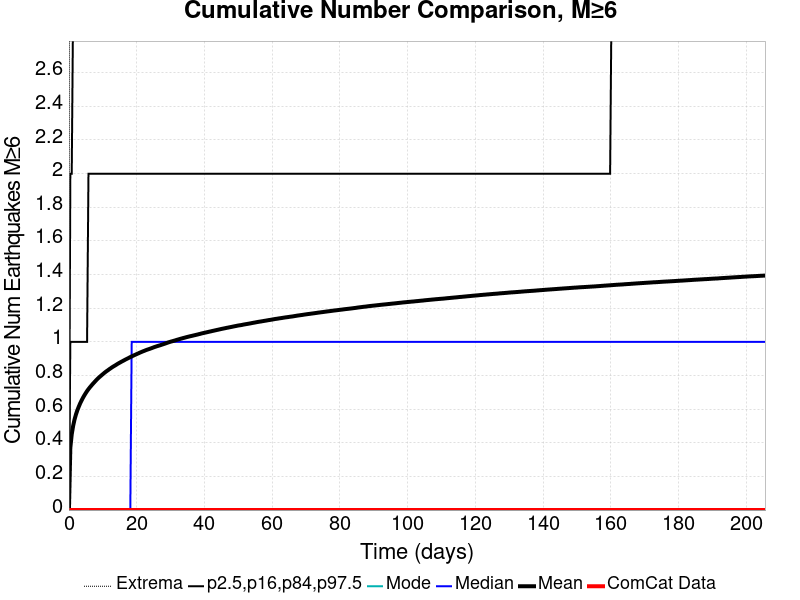

Data behind this chart, as committed beside it:
Time (days), ComCat Data, Simulation Mean, Simulation Median, Simulation Mode, Simulation Minimum, Simulation Maximum, 2.5 %-ile, 16 %-ile, 84 %-ile, 97.5 %-ile
0.0, 0.0, 0.0, 0.0, 0.0, 0.0, 0.0, 0.0, 0.0, 0.0, 0.0
0.4119, 0.0, 0.3704, 0.0, 0.0, 0.0, 12.0, 0.0, 0.0, 1.0, 2.0
0.8239, 0.0, 0.4499, 0.0, 0.0, 0.0, 12.0, 0.0, 0.0, 1.0, 2.0
1.236, 0.0, 0.5002, 0.0, 0.0, 0.0, 12.0, 0.0, 0.0, 1.0, 3.0
1.648, 0.0, 0.538, 0.0, 0.0, 0.0, 13.0, 0.0, 0.0, 1.0, 3.0
2.06, 0.0, 0.5677, 0.0, 0.0, 0.0, 14.0, 0.0, 0.0, 1.0, 3.0
2.472, 0.0, 0.5927, 0.0, 0.0, 0.0, 17.0, 0.0, 0.0, 1.0, 3.0
2.884, 0.0, 0.6137, 0.0, 0.0, 0.0, 17.0, 0.0, 0.0, 1.0, 3.0
3.296, 0.0, 0.6334, 0.0, 0.0, 0.0, 17.0, 0.0, 0.0, 1.0, 3.0
3.707, 0.0, 0.6505, 0.0, 0.0, 0.0, 18.0, 0.0, 0.0, 1.0, 3.0
4.119, 0.0, 0.6669, 0.0, 0.0, 0.0, 18.0, 0.0, 0.0, 1.0, 3.0
4.531, 0.0, 0.6812, 0.0, 0.0, 0.0, 19.0, 0.0, 0.0, 1.0, 3.0
4.943, 0.0, 0.6948, 0.0, 0.0, 0.0, 20.0, 0.0, 0.0, 1.0, 4.0
5.355, 0.0, 0.7076, 0.0, 0.0, 0.0, 20.0, 0.0, 0.0, 1.0, 4.0
5.767, 0.0, 0.719, 0.0, 0.0, 0.0, 20.0, 0.0, 0.0, 2.0, 4.0
6.179, 0.0, 0.7295, 0.0, 0.0, 0.0, 20.0, 0.0, 0.0, 2.0, 4.0
6.591, 0.0, 0.7393, 0.0, 0.0, 0.0, 20.0, 0.0, 0.0, 2.0, 4.0
7.003, 0.0, 0.7491, 0.0, 0.0, 0.0, 20.0, 0.0, 0.0, 2.0, 4.0
7.415, 0.0, 0.7581, 0.0, 0.0, 0.0, 20.0, 0.0, 0.0, 2.0, 4.0
7.827, 0.0, 0.7672, 0.0, 0.0, 0.0, 20.0, 0.0, 0.0, 2.0, 4.0
8.239, 0.0, 0.7762, 0.0, 0.0, 0.0, 20.0, 0.0, 0.0, 2.0, 4.0
8.651, 0.0, 0.7842, 0.0, 0.0, 0.0, 20.0, 0.0, 0.0, 2.0, 4.0
9.063, 0.0, 0.7917, 0.0, 0.0, 0.0, 20.0, 0.0, 0.0, 2.0, 4.0
9.475, 0.0, 0.7988, 0.0, 0.0, 0.0, 21.0, 0.0, 0.0, 2.0, 4.0
9.887, 0.0, 0.8059, 0.0, 0.0, 0.0, 21.0, 0.0, 0.0, 2.0, 4.0
10.3, 0.0, 0.8128, 0.0, 0.0, 0.0, 21.0, 0.0, 0.0, 2.0, 4.0
10.71, 0.0, 0.8198, 0.0, 0.0, 0.0, 21.0, 0.0, 0.0, 2.0, 4.0
11.12, 0.0, 0.8259, 0.0, 0.0, 0.0, 21.0, 0.0, 0.0, 2.0, 4.0
11.53, 0.0, 0.8317, 0.0, 0.0, 0.0, 21.0, 0.0, 0.0, 2.0, 4.0
11.95, 0.0, 0.8379, 0.0, 0.0, 0.0, 21.0, 0.0, 0.0, 2.0, 4.0
12.36, 0.0, 0.8435, 0.0, 0.0, 0.0, 21.0, 0.0, 0.0, 2.0, 4.0
12.77, 0.0, 0.8493, 0.0, 0.0, 0.0, 22.0, 0.0, 0.0, 2.0, 4.0
13.18, 0.0, 0.8544, 0.0, 0.0, 0.0, 22.0, 0.0, 0.0, 2.0, 4.0
13.59, 0.0, 0.8593, 0.0, 0.0, 0.0, 22.0, 0.0, 0.0, 2.0, 4.0
14.01, 0.0, 0.8644, 0.0, 0.0, 0.0, 22.0, 0.0, 0.0, 2.0, 4.0
14.42, 0.0, 0.8698, 0.0, 0.0, 0.0, 22.0, 0.0, 0.0, 2.0, 4.0
14.83, 0.0, 0.8745, 0.0, 0.0, 0.0, 22.0, 0.0, 0.0, 2.0, 4.0
15.24, 0.0, 0.879, 0.0, 0.0, 0.0, 22.0, 0.0, 0.0, 2.0, 4.0
15.65, 0.0, 0.8837, 0.0, 0.0, 0.0, 22.0, 0.0, 0.0, 2.0, 4.0
16.07, 0.0, 0.888, 0.0, 0.0, 0.0, 22.0, 0.0, 0.0, 2.0, 4.0
16.48, 0.0, 0.8926, 0.0, 0.0, 0.0, 22.0, 0.0, 0.0, 2.0, 4.0
16.89, 0.0, 0.8969, 0.0, 0.0, 0.0, 22.0, 0.0, 0.0, 2.0, 4.0
17.3, 0.0, 0.9011, 0.0, 0.0, 0.0, 22.0, 0.0, 0.0, 2.0, 4.0
17.71, 0.0, 0.9052, 0.0, 0.0, 0.0, 22.0, 0.0, 0.0, 2.0, 4.0
18.13, 0.0, 0.9095, 0.0, 0.0, 0.0, 22.0, 0.0, 0.0, 2.0, 4.0
18.54, 0.0, 0.9136, 1.0, 0.0, 0.0, 22.0, 0.0, 0.0, 2.0, 4.0
18.95, 0.0, 0.9175, 1.0, 0.0, 0.0, 22.0, 0.0, 0.0, 2.0, 4.0
19.36, 0.0, 0.9214, 1.0, 0.0, 0.0, 22.0, 0.0, 0.0, 2.0, 4.0
19.77, 0.0, 0.9251, 1.0, 0.0, 0.0, 22.0, 0.0, 0.0, 2.0, 4.0
20.19, 0.0, 0.929, 1.0, 0.0, 0.0, 22.0, 0.0, 0.0, 2.0, 4.0
20.6, 0.0, 0.9325, 1.0, 0.0, 0.0, 22.0, 0.0, 0.0, 2.0, 5.0
21.01, 0.0, 0.9365, 1.0, 0.0, 0.0, 22.0, 0.0, 0.0, 2.0, 5.0
21.42, 0.0, 0.9399, 1.0, 0.0, 0.0, 22.0, 0.0, 0.0, 2.0, 5.0
21.83, 0.0, 0.9435, 1.0, 0.0, 0.0, 22.0, 0.0, 0.0, 2.0, 5.0
22.24, 0.0, 0.9467, 1.0, 0.0, 0.0, 22.0, 0.0, 0.0, 2.0, 5.0
22.66, 0.0, 0.9501, 1.0, 0.0, 0.0, 22.0, 0.0, 0.0, 2.0, 5.0
23.07, 0.0, 0.9532, 1.0, 0.0, 0.0, 22.0, 0.0, 0.0, 2.0, 5.0
23.48, 0.0, 0.956, 1.0, 0.0, 0.0, 22.0, 0.0, 0.0, 2.0, 5.0
23.89, 0.0, 0.9589, 1.0, 0.0, 0.0, 22.0, 0.0, 0.0, 2.0, 5.0
24.3, 0.0, 0.9618, 1.0, 0.0, 0.0, 22.0, 0.0, 0.0, 2.0, 5.0
... 440 more rows
